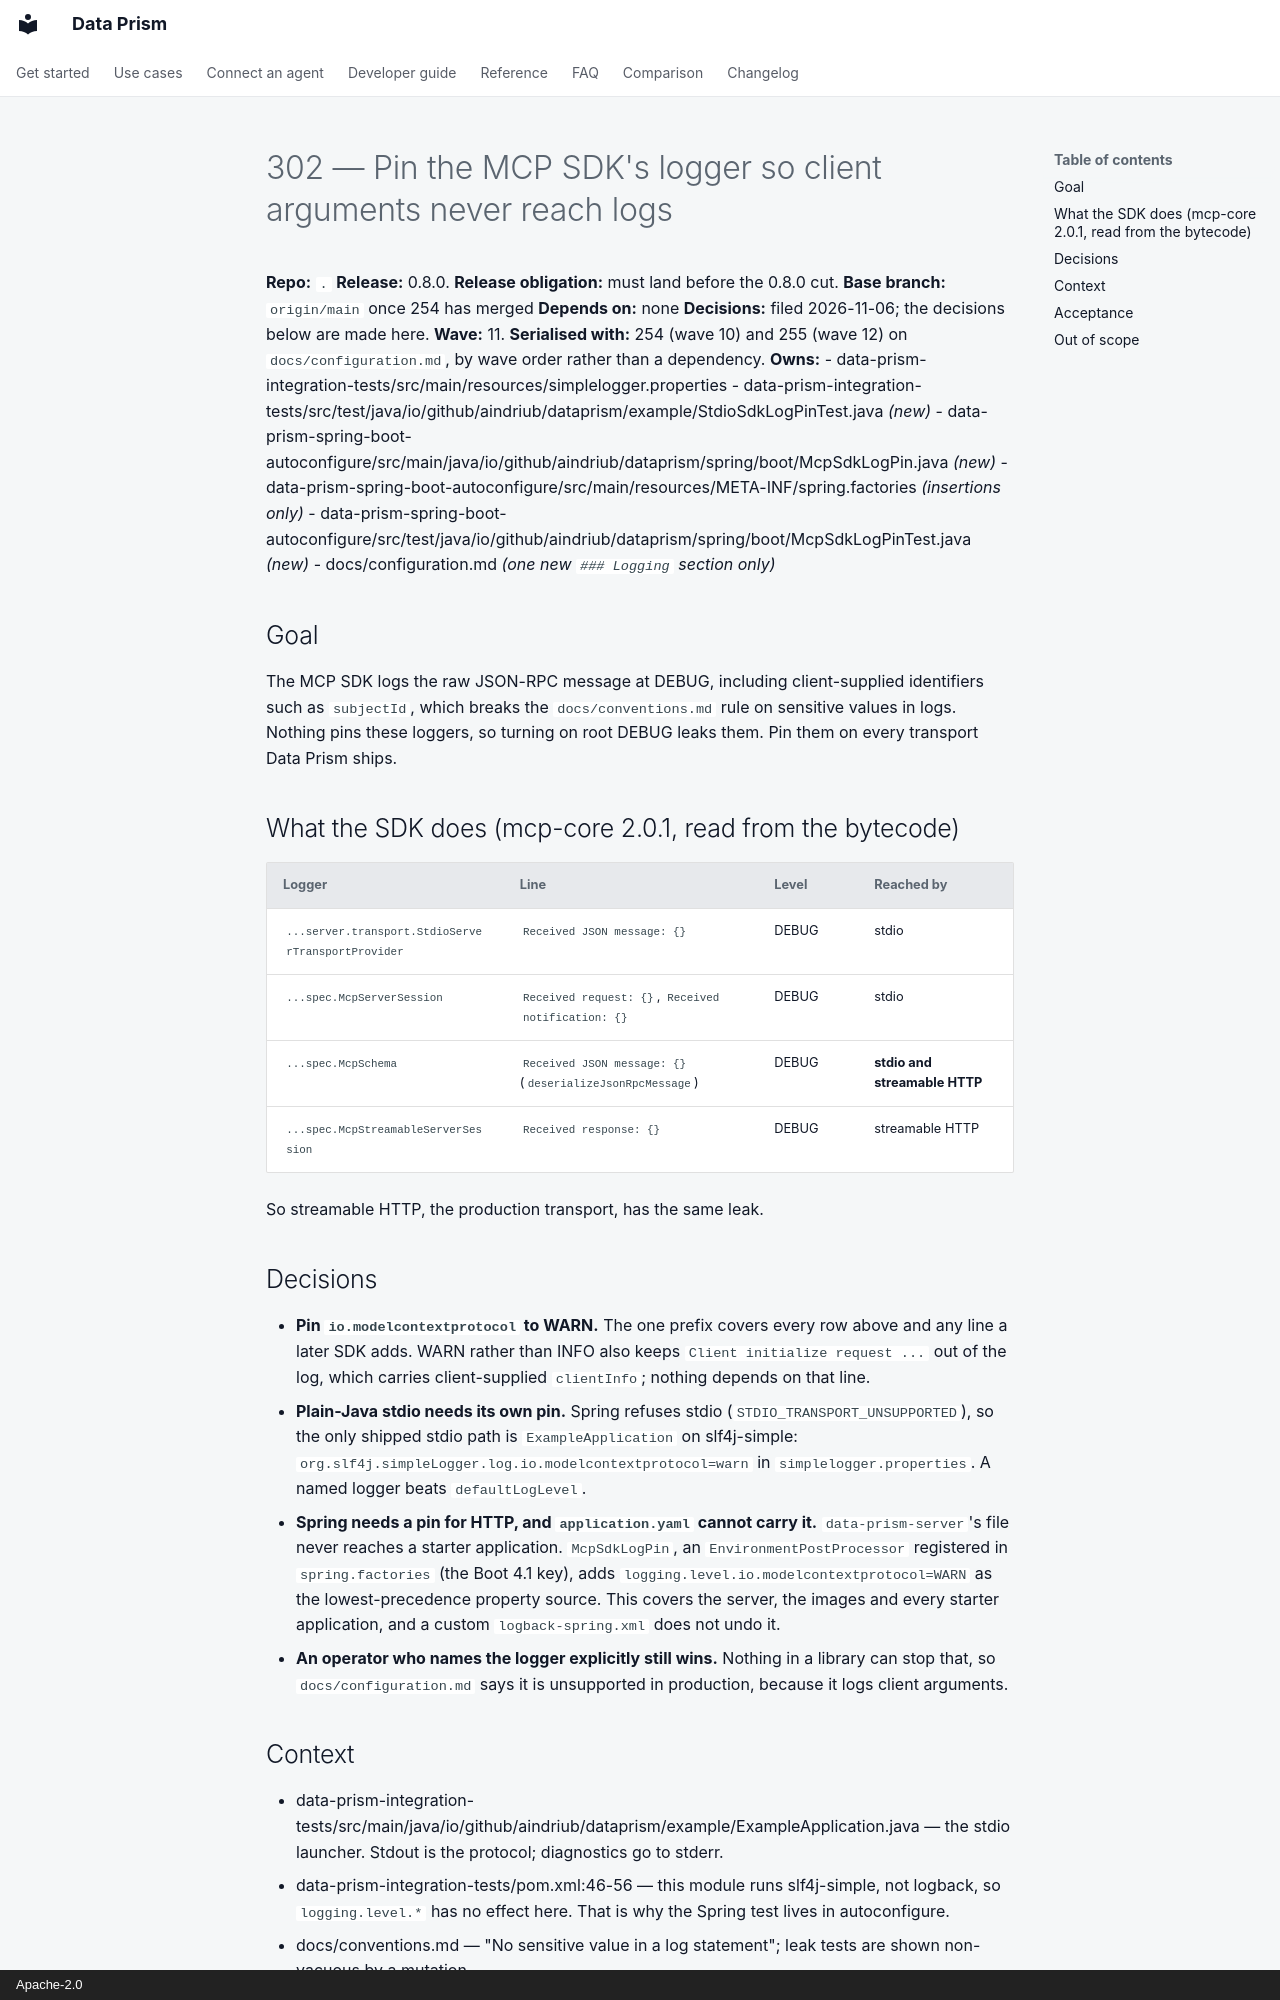

repository: AindriuB/data-prism · page: plan/tasks/302-pin-the-mcp-sdk-logger/index.html · generator: mkdocs · copyright: Apache-2.0

# 302 — Pin the MCP SDK's logger so client arguments never reach logs

**Repo:** `.`
**Release:** 0.8.0. **Release obligation:** must land before the 0.8.0 cut.
**Base branch:** `origin/main` once 254 has merged
**Depends on:** none
**Decisions:** filed 2026-11-06; the decisions below are made here.
**Wave:** 11. **Serialised with:** 254 (wave 10) and 255 (wave 12) on `docs/configuration.md`, by wave order rather than a dependency.
**Owns:**
- data-prism-integration-tests/src/main/resources/simplelogger.properties
- data-prism-integration-tests/src/test/java/io/github/aindriub/dataprism/example/StdioSdkLogPinTest.java *(new)*
- data-prism-spring-boot-autoconfigure/src/main/java/io/github/aindriub/dataprism/spring/boot/McpSdkLogPin.java *(new)*
- data-prism-spring-boot-autoconfigure/src/main/resources/META-INF/spring.factories *(insertions only)*
- data-prism-spring-boot-autoconfigure/src/test/java/io/github/aindriub/dataprism/spring/boot/McpSdkLogPinTest.java *(new)*
- docs/configuration.md *(one new `### Logging` section only)*

## Goal
The MCP SDK logs the raw JSON-RPC message at DEBUG, including client-supplied identifiers such as `subjectId`, which breaks the `docs/conventions.md` rule on sensitive values in logs. Nothing pins these loggers, so turning on root DEBUG leaks them. Pin them on every transport Data Prism ships.

## What the SDK does (mcp-core 2.0.1, read from the bytecode)
| Logger | Line | Level | Reached by |
|---|---|---|---|
| `...server.transport.StdioServerTransportProvider` | `Received JSON message: {}` | DEBUG | stdio |
| `...spec.McpServerSession` | `Received request: {}`, `Received notification: {}` | DEBUG | stdio |
| `...spec.McpSchema` | `Received JSON message: {}` (`deserializeJsonRpcMessage`) | DEBUG | **stdio and streamable HTTP** |
| `...spec.McpStreamableServerSession` | `Received response: {}` | DEBUG | streamable HTTP |

So streamable HTTP, the production transport, has the same leak.

## Decisions
- **Pin `io.modelcontextprotocol` to WARN.** The one prefix covers every row above and any line a later SDK adds. WARN rather than INFO also keeps `Client initialize request ...` out of the log, which carries client-supplied `clientInfo`; nothing depends on that line.
- **Plain-Java stdio needs its own pin.** Spring refuses stdio (`STDIO_TRANSPORT_UNSUPPORTED`), so the only shipped stdio path is `ExampleApplication` on slf4j-simple: `org.slf4j.simpleLogger.log.io.modelcontextprotocol=warn` in `simplelogger.properties`. A named logger beats `defaultLogLevel`.
- **Spring needs a pin for HTTP, and `application.yaml` cannot carry it.** `data-prism-server`'s file never reaches a starter application. `McpSdkLogPin`, an `EnvironmentPostProcessor` registered in `spring.factories` (the Boot 4.1 key), adds `logging.level.io.modelcontextprotocol=WARN` as the lowest-precedence property source. This covers the server, the images and every starter application, and a custom `logback-spring.xml` does not undo it.
- **An operator who names the logger explicitly still wins.** Nothing in a library can stop that, so `docs/configuration.md` says it is unsupported in production, because it logs client arguments.

## Context
- data-prism-integration-tests/src/main/java/io/github/aindriub/dataprism/example/ExampleApplication.java — the stdio launcher. Stdout is the protocol; diagnostics go to stderr.
- data-prism-integration-tests/pom.xml:46-56 — this module runs slf4j-simple, not logback, so `logging.level.*` has no effect here. That is why the Spring test lives in autoconfigure.
- docs/conventions.md — "No sensitive value in a log statement"; leak tests are shown non-vacuous by a mutation.
